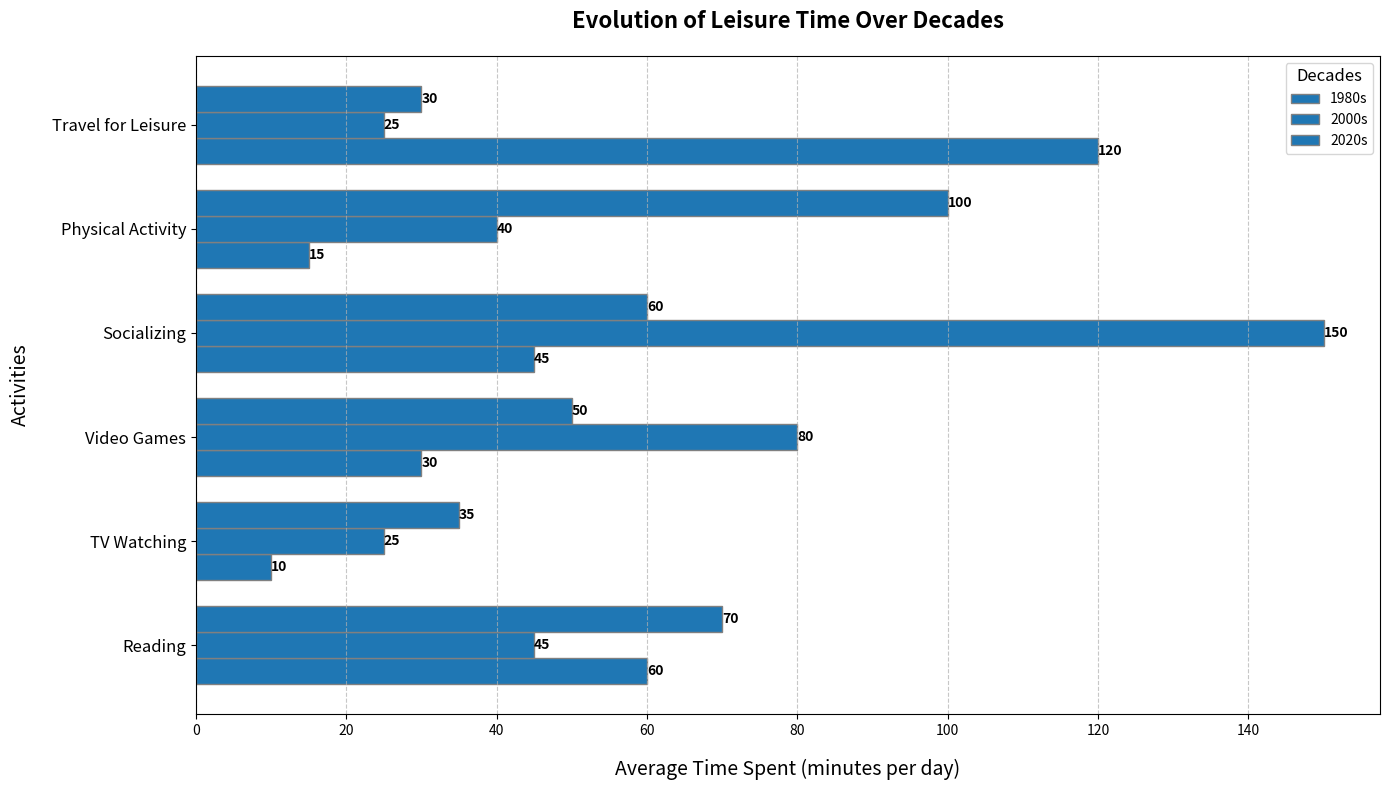

Recreate this plot in Python.
import matplotlib.pyplot as plt
import numpy as np

activities = ['Reading', 'TV Watching', 'Video Games', 'Socializing', 'Physical Activity', 'Travel for Leisure']
time_1980s = [60, 10, 30, 45, 15, 120]
time_2000s = [45, 25, 80, 150, 40, 25]
time_2020s = [70, 35, 50, 60, 100, 30]

time_data = np.array([time_1980s, time_2000s, time_2020s])
decades = ['1980s', '2000s', '2020s']

bar_height = 0.25
fig, ax = plt.subplots(figsize=(14, 8))

positions_1980s = np.arange(len(activities))
positions_2000s = [x + bar_height for x in positions_1980s]
positions_2020s = [x + bar_height for x in positions_2000s]

uniform_color = '#1f77b4'

bars_1980s = ax.barh(positions_1980s, time_1980s, height=bar_height, color=uniform_color, edgecolor='grey', label='1980s')
bars_2000s = ax.barh(positions_2000s, time_2000s, height=bar_height, color=uniform_color, edgecolor='grey', label='2000s')
bars_2020s = ax.barh(positions_2020s, time_2020s, height=bar_height, color=uniform_color, edgecolor='grey', label='2020s')

ax.set_title('Evolution of Leisure Time Over Decades', fontsize=16, fontweight='bold', pad=20)
ax.set_ylabel('Activities', fontsize=14, labelpad=15)
ax.set_xlabel('Average Time Spent (minutes per day)', fontsize=14, labelpad=15)
ax.set_yticks([r + bar_height for r in range(len(activities))])
ax.set_yticklabels(activities, fontsize=12)

def add_labels(bars):
    for bar in bars:
        width = bar.get_width()
        ax.text(width, bar.get_y() + bar.get_height() / 2, f'{width}', va='center', ha='left', fontsize=10, fontweight='bold')

add_labels(bars_1980s)
add_labels(bars_2000s)
add_labels(bars_2020s)

ax.legend(title='Decades', loc='upper right', fontsize=10, title_fontsize=12)
ax.grid(axis='x', linestyle='--', alpha=0.7)

plt.tight_layout()
plt.show()
